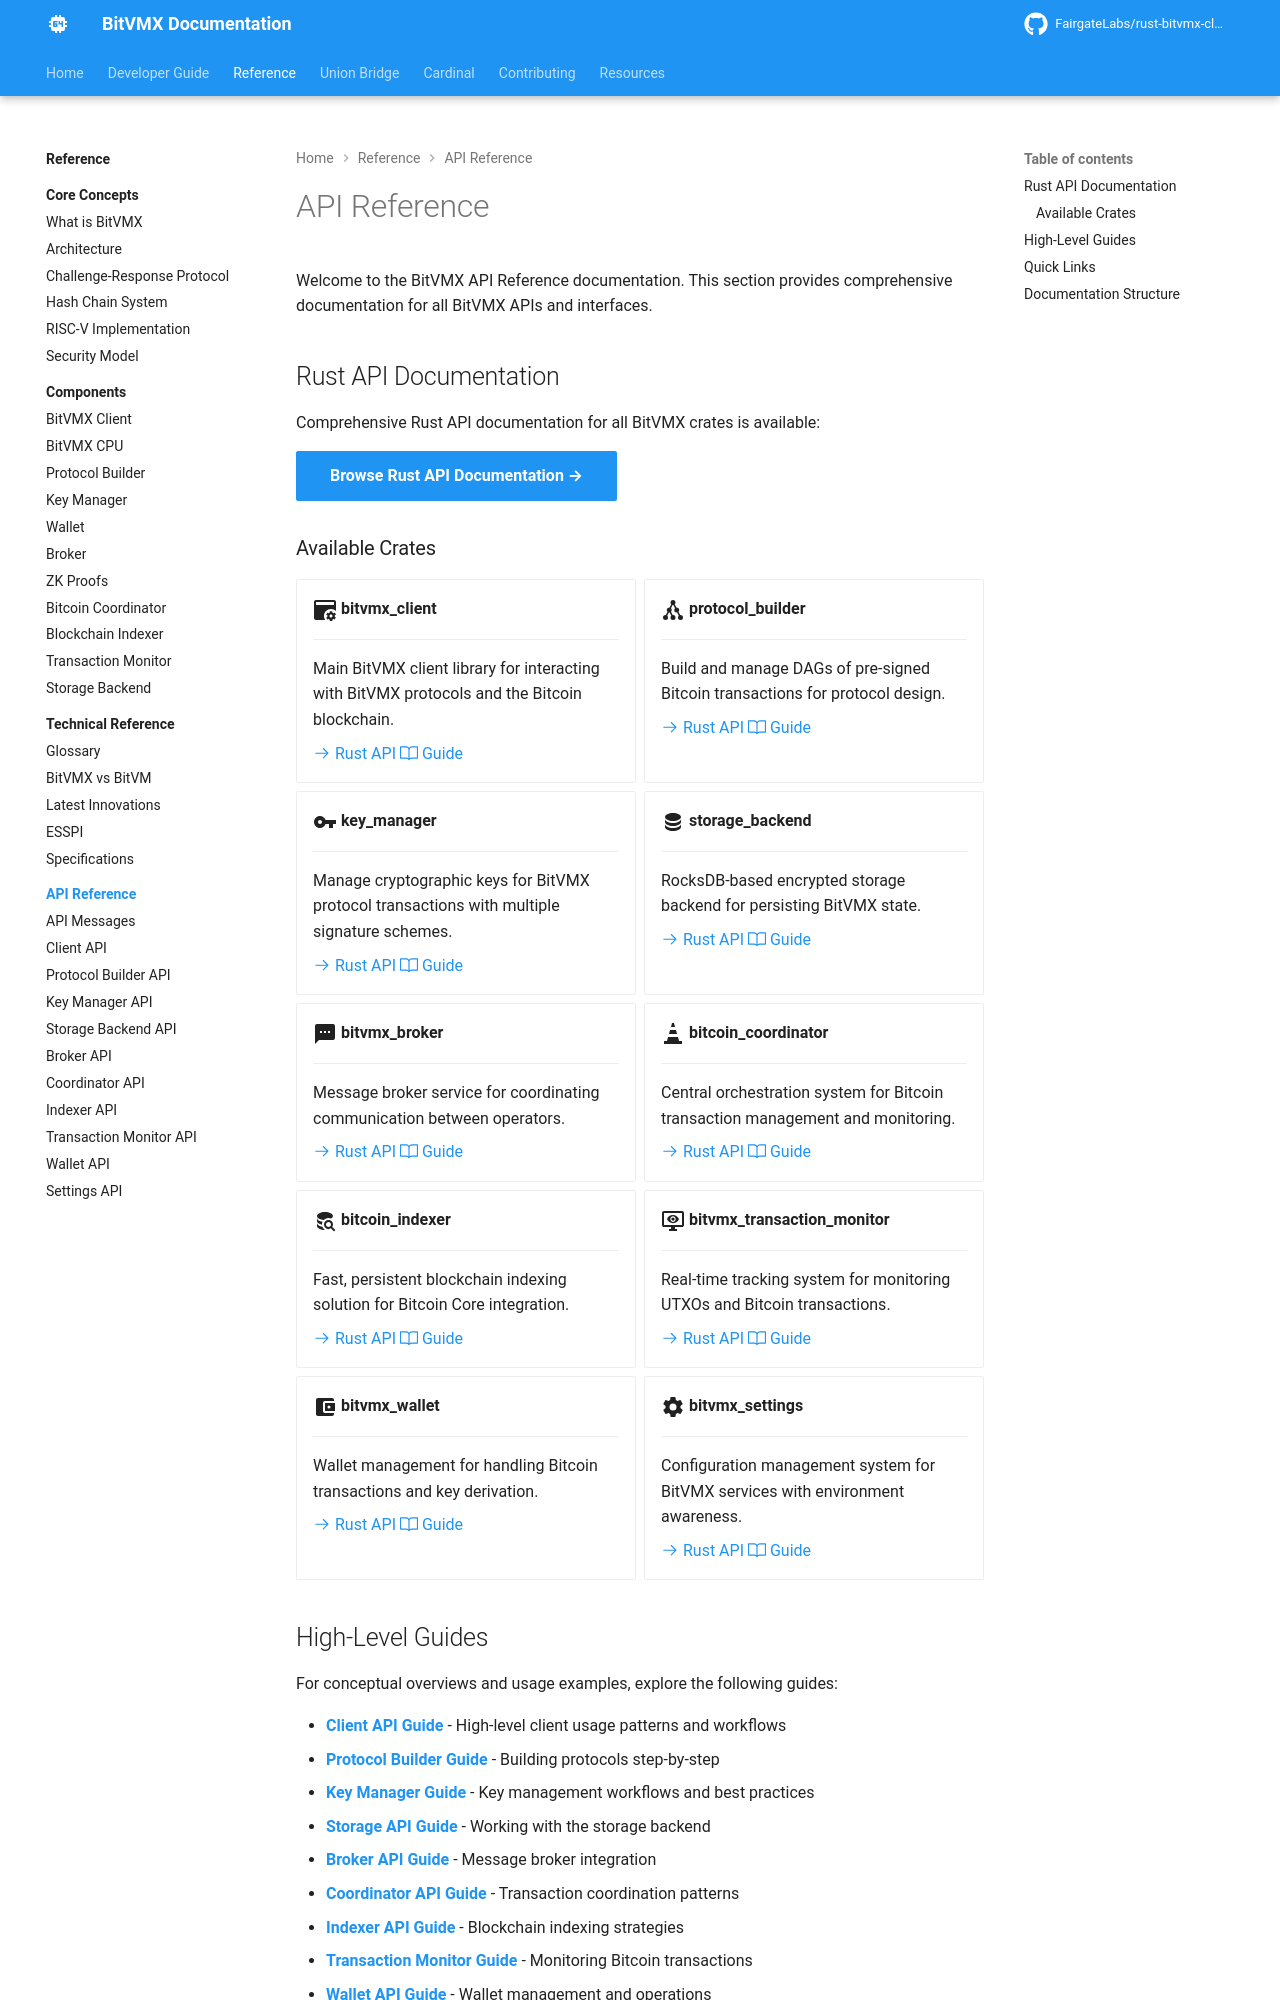

repository: FairgateLabs/bitvmx-docs · page: api-reference/index.html · generator: mkdocs

# API Reference

Welcome to the BitVMX API Reference documentation. This section provides comprehensive documentation for all BitVMX APIs and interfaces.

## Rust API Documentation

Comprehensive Rust API documentation for all BitVMX crates is available:

[Browse Rust API Documentation →](../rust-api/index.html){.md-button .md-button--primary}

### Available Crates

<div class="grid cards" markdown>

-   :material-application-cog:{ .lg .middle } **bitvmx_client**

    ---

    Main BitVMX client library for interacting with BitVMX protocols and the Bitcoin blockchain.

    [:octicons-arrow-right-24: Rust API](../rust-api/bitvmx_client/index.html)
    [:octicons-book-24: Guide](client-api.md)

-   :material-graph:{ .lg .middle } **protocol_builder**

    ---

    Build and manage DAGs of pre-signed Bitcoin transactions for protocol design.

    [:octicons-arrow-right-24: Rust API](../rust-api/protocol_builder/index.html)
    [:octicons-book-24: Guide](protocol-builder-api.md)

-   :material-key:{ .lg .middle } **key_manager**

    ---

    Manage cryptographic keys for BitVMX protocol transactions with multiple signature schemes.

    [:octicons-arrow-right-24: Rust API](../rust-api/key_manager/index.html)
    [:octicons-book-24: Guide](key-manager-api.md)

-   :material-database:{ .lg .middle } **storage_backend**

    ---

    RocksDB-based encrypted storage backend for persisting BitVMX state.

    [:octicons-arrow-right-24: Rust API](../rust-api/storage_backend/index.html)
    [:octicons-book-24: Guide](storage-api.md)

-   :material-message-processing:{ .lg .middle } **bitvmx_broker**

    ---

    Message broker service for coordinating communication between operators.

    [:octicons-arrow-right-24: Rust API](../rust-api/bitvmx_broker/index.html)
    [:octicons-book-24: Guide](broker-api.md)

-   :material-traffic-cone:{ .lg .middle } **bitcoin_coordinator**

    ---

    Central orchestration system for Bitcoin transaction management and monitoring.

    [:octicons-arrow-right-24: Rust API](../rust-api/bitcoin_coordinator/index.html)
    [:octicons-book-24: Guide](coordinator-api.md)

-   :material-database-search:{ .lg .middle } **bitcoin_indexer**

    ---

    Fast, persistent blockchain indexing solution for Bitcoin Core integration.

    [:octicons-arrow-right-24: Rust API](../rust-api/bitcoin_indexer/index.html)
    [:octicons-book-24: Guide](indexer-api.md)

-   :material-monitor-eye:{ .lg .middle } **bitvmx_transaction_monitor**

    ---

    Real-time tracking system for monitoring UTXOs and Bitcoin transactions.

    [:octicons-arrow-right-24: Rust API](../rust-api/bitvmx_transaction_monitor/index.html)
    [:octicons-book-24: Guide](transaction-monitor-api.md)

-   :material-wallet:{ .lg .middle } **bitvmx_wallet**

    ---

    Wallet management for handling Bitcoin transactions and key derivation.

    [:octicons-arrow-right-24: Rust API](../rust-api/bitvmx_wallet/index.html)
    [:octicons-book-24: Guide](wallet-api.md)

-   :material-cog:{ .lg .middle } **bitvmx_settings**

    ---

    Configuration management system for BitVMX services with environment awareness.

    [:octicons-arrow-right-24: Rust API](../rust-api/bitvmx_settings/index.html)
    [:octicons-book-24: Guide](settings-api.md)

</div>
